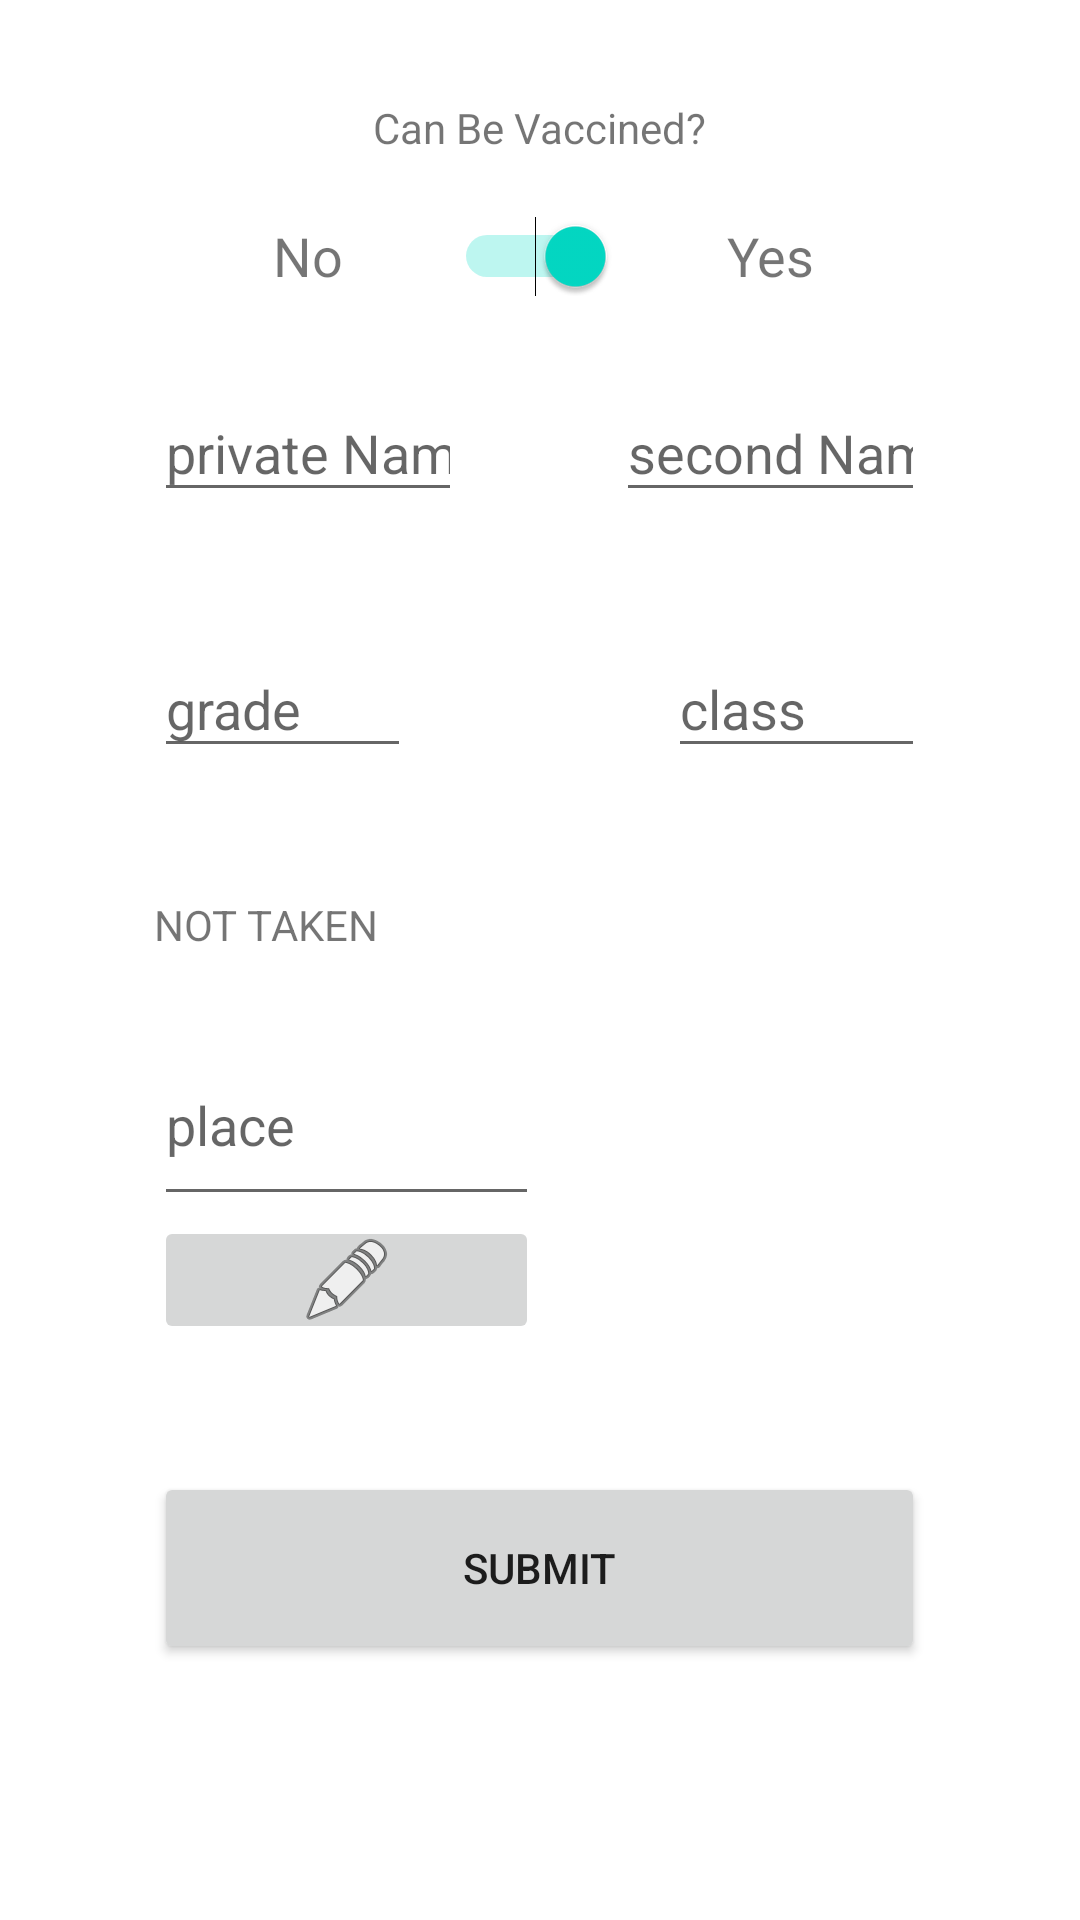

The Android layout XML behind this screen, and the referenced resources:
<!-- AndroidManifest.xml: application theme Theme.VaccineApp -->
<!-- res/layout/activity_main.xml -->
<?xml version="1.0" encoding="utf-8"?>

<LinearLayout xmlns:android="http://schemas.android.com/apk/res/android"
    xmlns:app="http://schemas.android.com/apk/res-auto"
    xmlns:tools="http://schemas.android.com/tools"
    android:layout_width="match_parent"
    android:layout_height="match_parent"
    tools:context=".MainActivity">

    <Space
        android:layout_width="0px"
        android:layout_height="match_parent"
        android:layout_weight="1" />

    <LinearLayout
        android:layout_width="0dp"
        android:layout_height="match_parent"
        android:layout_weight="5"
        android:orientation="vertical">

        <Space
            android:layout_width="match_parent"
            android:layout_height="0px"
            android:layout_weight="1" />

        <TextView
            android:layout_width="match_parent"
            android:layout_height="0px"
            android:layout_weight="2"
            android:gravity="center"
            android:text="Can Be Vaccined?" />

        <LinearLayout
            android:layout_width="match_parent"
            android:layout_height="0px"
            android:layout_weight="2"
            android:orientation="horizontal">

            <Space
                android:layout_width="0dp"
                android:layout_height="match_parent"
                android:layout_weight="1" />

            <TextView
                android:layout_width="0dp"
                android:layout_height="match_parent"
                android:layout_weight="2"
                android:gravity="center"
                android:text="No"
                android:textSize="18sp" />

            <Space
                android:layout_width="0dp"
                android:layout_height="match_parent"
                android:layout_weight="1" />

            <Switch
                android:id="@+id/switch1"
                android:layout_width="0dp"
                android:layout_height="match_parent"
                android:layout_weight="2"
                android:checked="true"
                android:gravity="center"
                android:onClick="changeCond" />

            <Space
                android:layout_width="0dp"
                android:layout_height="match_parent"
                android:layout_weight="1" />

            <TextView
                android:layout_width="0dp"
                android:layout_height="match_parent"
                android:layout_weight="2"
                android:gravity="center"
                android:text="Yes"
                android:textSize="18sp" />

            <Space
                android:layout_width="0dp"
                android:layout_height="match_parent"
                android:layout_weight="1" />
        </LinearLayout>

        <Space
            android:layout_width="match_parent"
            android:layout_height="0px"
            android:layout_weight="1" />

        <LinearLayout
            android:layout_width="match_parent"
            android:layout_height="0px"
            android:layout_weight="2"
            android:orientation="horizontal">

            <EditText
                android:id="@+id/firstName"
                android:layout_width="0dp"
                android:layout_height="match_parent"
                android:layout_weight="2"
                android:ems="10"
                android:inputType="textPersonName"
                android:hint="private Name" />

            <Space
                android:layout_width="0dp"
                android:layout_height="match_parent"
                android:layout_weight="1" />

            <EditText
                android:id="@+id/secondName"
                android:layout_width="0dp"
                android:layout_height="match_parent"
                android:layout_weight="2"
                android:ems="10"
                android:inputType="textPersonName"
                android:hint="second Name" />
        </LinearLayout>

        <Space
            android:layout_width="match_parent"
            android:layout_height="0dp"
            android:layout_weight="2" />

        <LinearLayout
            android:layout_width="match_parent"
            android:layout_height="0px"
            android:layout_weight="2"
            android:orientation="horizontal">

            <EditText
                android:id="@+id/grade"
                android:layout_width="0dp"
                android:layout_height="match_parent"
                android:layout_weight="1"
                android:ems="10"
                android:hint="grade"
                android:inputType="textPersonName" />

            <Space
                android:layout_width="0dp"
                android:layout_height="match_parent"
                android:layout_weight="1" />

            <EditText
                android:id="@+id/classes"
                android:layout_width="0dp"
                android:layout_height="match_parent"
                android:layout_weight="1"
                android:ems="10"
                android:hint="class"
                android:inputType="textPersonName" />

        </LinearLayout>

        <Space
            android:layout_width="match_parent"
            android:layout_height="0dp"
            android:layout_weight="2" />

        <LinearLayout
            android:layout_width="match_parent"
            android:layout_height="0px"
            android:layout_weight="2"
            android:orientation="horizontal">

            <TextView
                android:id="@+id/v1Data"
                android:layout_width="0dp"
                android:layout_height="match_parent"
                android:layout_weight="1"
                android:text="NOT TAKEN" />


            <Space
                android:layout_width="0dp"
                android:layout_height="match_parent"
                android:layout_weight="1" />

            <TextView
                android:id="@+id/v2Data"
                android:layout_width="0dp"
                android:layout_height="match_parent"
                android:layout_weight="1"
                android:text="NOT TAKEN"
                android:visibility="gone" />

        </LinearLayout>

        <LinearLayout
            android:layout_width="match_parent"
            android:layout_height="0px"
            android:layout_weight="3"
            android:orientation="horizontal">

            <EditText
                android:id="@+id/placeV1"
                android:layout_width="0dp"
                android:layout_height="match_parent"
                android:layout_weight="1"
                android:ems="10"
                android:hint="place"
                android:inputType="textPersonName" />


            <Space
                android:layout_width="0dp"
                android:layout_height="match_parent"
                android:layout_weight="1" />

            <EditText
                android:id="@+id/v2Place"
                android:layout_width="0dp"
                android:layout_height="match_parent"
                android:layout_weight="1"
                android:ems="10"
                android:inputType="textPersonName"
                android:visibility="gone"
                android:hint="place" />

        </LinearLayout>

        <LinearLayout
            android:layout_width="match_parent"
            android:layout_height="0dp"
            android:layout_weight="2"
            android:orientation="horizontal">

            <ImageButton
                android:id="@+id/v1"
                android:layout_width="0dp"
                android:layout_height="match_parent"
                android:layout_weight="1"
                android:onClick="getDataOfVaccine"
                android:visibility="visible"
                app:srcCompat="@android:drawable/ic_menu_edit" />


            <Space
                android:layout_width="0dp"
                android:layout_height="match_parent"
                android:layout_weight="1" />

            <ImageButton
                android:id="@+id/v2"
                android:layout_width="0dp"
                android:layout_height="match_parent"
                android:layout_weight="1"
                android:onClick="getDataOfVaccine"
                android:visibility="gone"
                app:srcCompat="@android:drawable/ic_menu_edit" />

        </LinearLayout>

        <Space
            android:layout_width="match_parent"
            android:layout_height="0dp"
            android:layout_weight="2" />

        <Button
            android:layout_width="match_parent"
            android:onClick="submit"
            android:layout_height="0px"
            android:layout_weight="3"
            android:text="submit" />

        <Space
            android:layout_width="match_parent"
            android:layout_height="0px"
            android:layout_weight="4" />

    </LinearLayout>

    <Space
        android:layout_width="0dp"
        android:layout_height="match_parent"
        android:layout_weight="1" />

</LinearLayout>
<!-- resources referenced by this layout -->
<resources>
  <style name="Theme.VaccineApp" parent="Theme.MaterialComponents.DayNight.DarkActionBar">
          
          <item name="colorPrimary">@color/purple_500</item>
          <item name="colorPrimaryVariant">@color/purple_700</item>
          <item name="colorOnPrimary">@color/white</item>
          
          <item name="colorSecondary">@color/teal_200</item>
          <item name="colorSecondaryVariant">@color/teal_700</item>
          <item name="colorOnSecondary">@color/black</item>
          
          <item name="android:statusBarColor" tools:targetApi="l">?attr/colorPrimaryVariant</item>
          
      </style>
  <!-- not gathered from this repository: default colours our renderer supplied (Android Studio template values) -->
  <color name="purple_500">#FF6200EE</color>
  <color name="purple_700">#FF3700B3</color>
  <color name="teal_200">#FF03DAC5</color>
  <color name="teal_700">#FF018786</color>
  <color name="black">#FF000000</color>
  <color name="white">#FFFFFFFF</color>
</resources>
